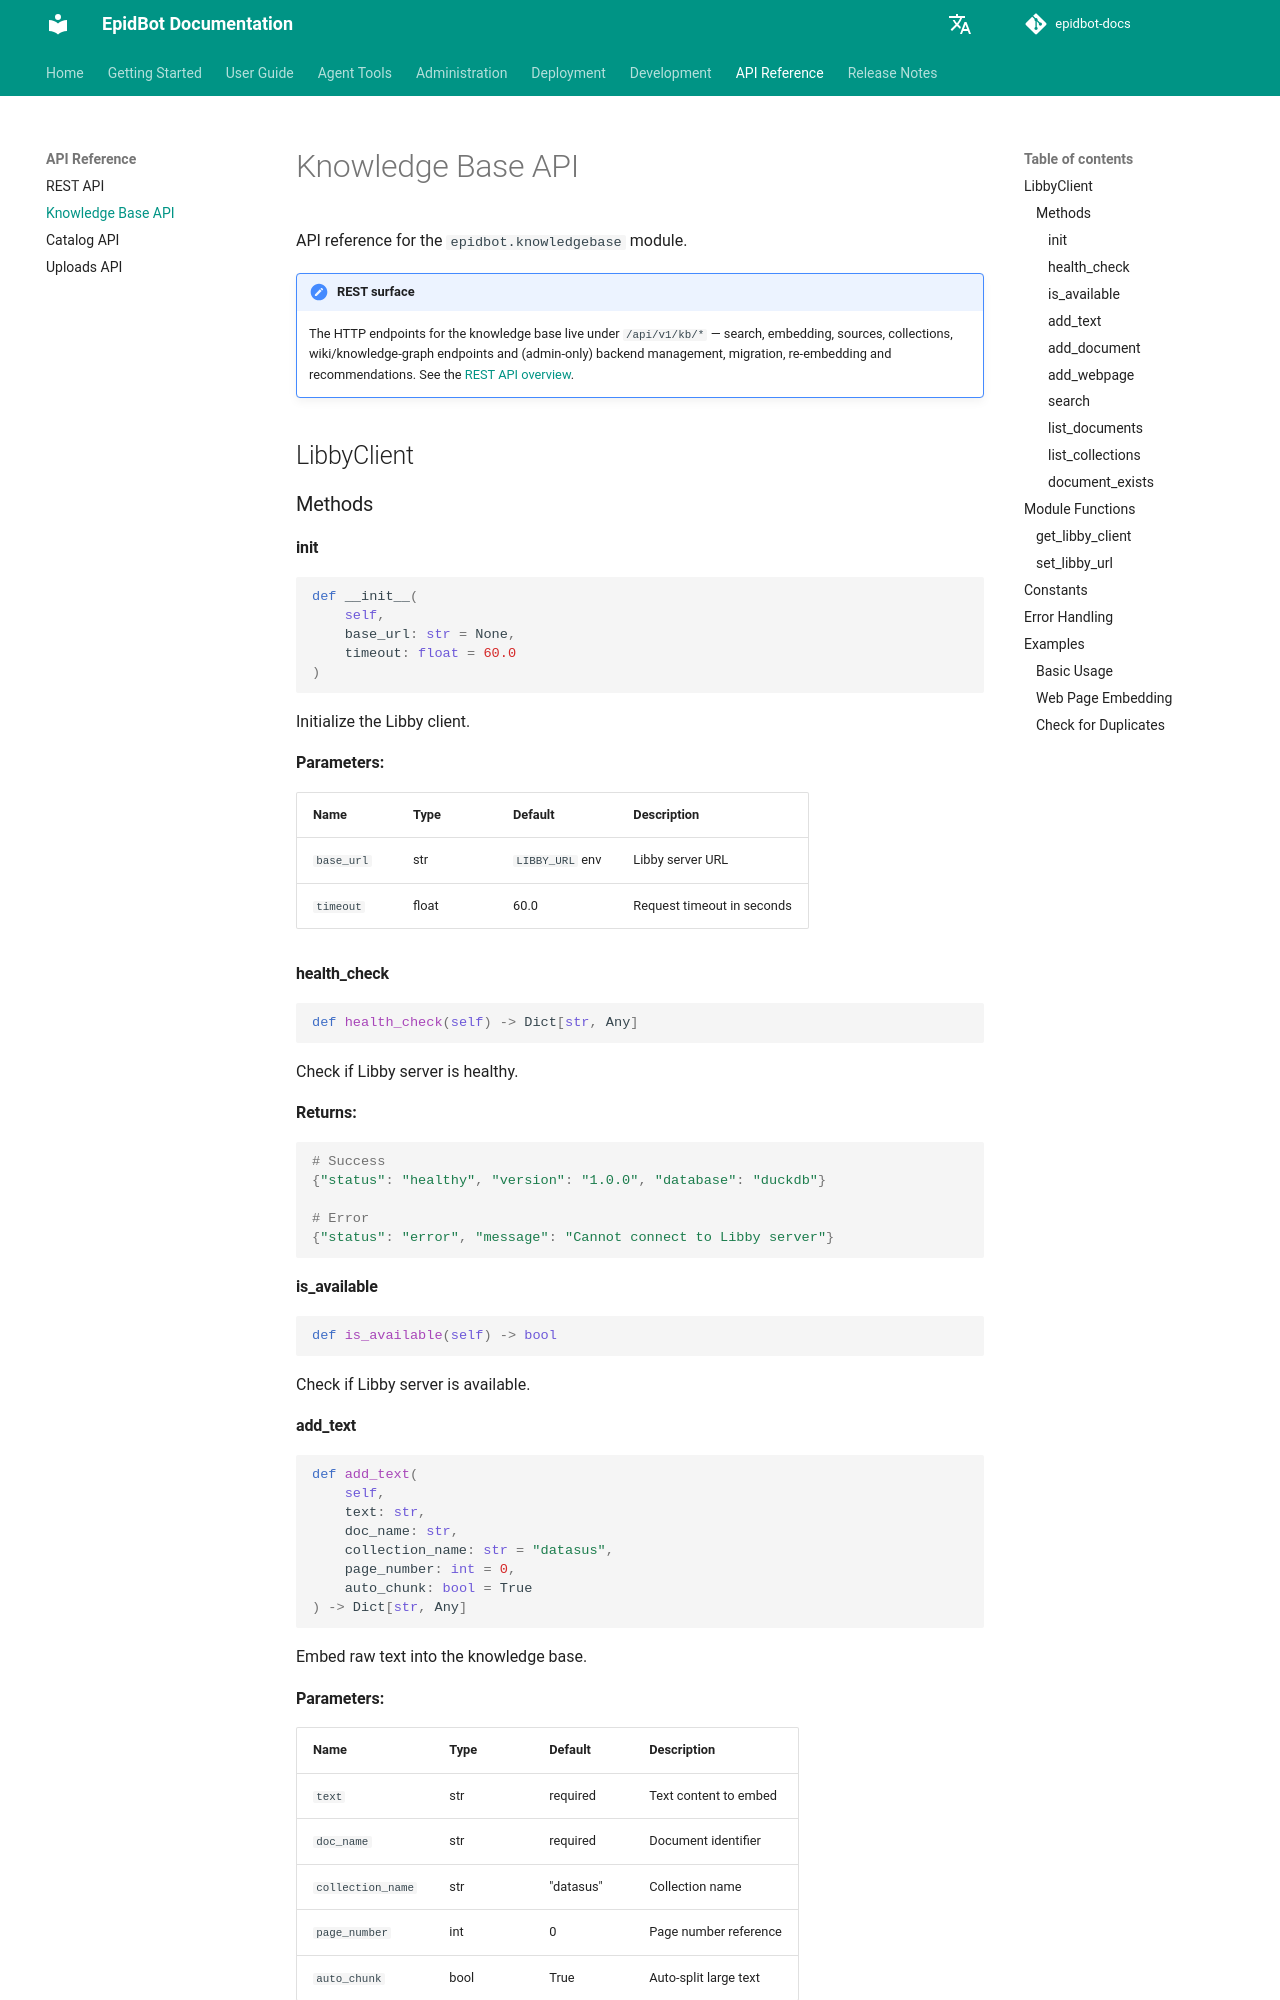

repository: Deeplearn-PeD/epidbot-docs · page: api/knowledgebase/index.html · generator: mkdocs

# Knowledge Base API

API reference for the `epidbot.knowledgebase` module.

!!! note "REST surface"

    The HTTP endpoints for the knowledge base live under `/api/v1/kb/*` — search, embedding, sources, collections, wiki/knowledge-graph endpoints and (admin-only) backend management, migration, re-embedding and recommendations. See the [REST API overview](rest.md#endpoints-overview).

## LibbyClient


### Methods

#### __init__

```python
def __init__(
    self,
    base_url: str = None,
    timeout: float = 60.0
)
```

Initialize the Libby client.

**Parameters:**

| Name | Type | Default | Description |
|------|------|---------|-------------|
| `base_url` | str | `LIBBY_URL` env | Libby server URL |
| `timeout` | float | 60.0 | Request timeout in seconds |

#### health_check

```python
def health_check(self) -> Dict[str, Any]
```

Check if Libby server is healthy.

**Returns:**

```python
# Success
{"status": "healthy", "version": "1.0.0", "database": "duckdb"}

# Error
{"status": "error", "message": "Cannot connect to Libby server"}
```

#### is_available

```python
def is_available(self) -> bool
```

Check if Libby server is available.
